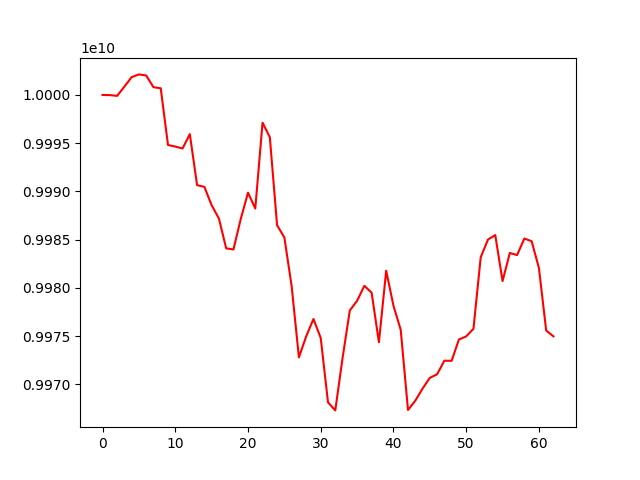

Source data for this figure (header and first rows):
account_value, date, daily_return
10000000000, 2023-01-12, 
9999989460, 2023-01-13, -1.0540477712872587e-06
9999907237, 2023-01-16, -8.222269263558069e-06
10000863903, 2023-01-17, 9.566747322109492e-05
10001849785, 2023-01-18, 9.857969093918229e-05
10002134818, 2023-01-19, 2.8498085726802458e-05
10002023468, 2023-01-27, -1.1132633470190001e-05
10000808920, 2023-01-30, -0.0001214
10000696676, 2023-01-31, -1.1223521194536623e-05
9994813181, 2023-02-01, -0.0005883
9994649597, 2023-02-02, -1.63668604423739e-05
9994450895, 2023-02-03, -1.988084722204242e-05
9995940778, 2023-02-06, 0.0001491
9990648012, 2023-02-07, -0.0005295
9990471061, 2023-02-08, -1.7711625825089783e-05
9988568338, 2023-02-09, -0.0001905
9987189345, 2023-02-10, -0.0001381
9984089048, 2023-02-13, -0.0003104
9983980120, 2023-02-14, -1.0910159266908082e-05
9987128853, 2023-02-15, 0.0003154
9989869608, 2023-02-16, 0.0002744
9988224610, 2023-02-17, -0.0001647
9997126553, 2023-02-20, 0.0008912
9995623185, 2023-02-21, -0.0001504
9986484854, 2023-02-22, -0.0009142
9985226803, 2023-02-23, -0.000126
9980177182, 2023-02-24, -0.0005057
9972783378, 2023-02-27, -0.0007408
9974963916, 2023-02-28, 0.0002186
9976766621, 2023-03-01, 0.0001807
9974798089, 2023-03-02, -0.0001973
9968123283, 2023-03-03, -0.0006692
9967285272, 2023-03-06, -8.406907556313126e-05
9972706819, 2023-03-07, 0.0005439
9977651604, 2023-03-08, 0.0004958
9978654236, 2023-03-09, 0.0001005
9980206001, 2023-03-10, 0.0001555
9979488171, 2023-03-13, -7.192527681976202e-05
9974355965, 2023-03-14, -0.0005143
9981768634, 2023-03-15, 0.0007432
9978152183, 2023-03-16, -0.0003623
9975634277, 2023-03-17, -0.0002523
9967324779, 2023-03-20, -0.000833
9968287281, 2023-03-21, 9.656571383032109e-05
9969544243, 2023-03-22, 0.0001261
9970663909, 2023-03-23, 0.0001123
9971026853, 2023-03-24, 3.6401143109987544e-05
9972440620, 2023-03-27, 0.0001418
9972427613, 2023-03-28, -1.3043231243958786e-06
9974640421, 2023-03-29, 0.0002219
9974962819, 2023-03-30, 3.232171939249184e-05
9975746180, 2023-03-31, 7.853271954760821e-05
9983174371, 2023-04-03, 0.0007446
9985008581, 2023-04-04, 0.0001837
9985470693, 2023-04-05, 4.628056605326947e-05
9980695011, 2023-04-06, -0.0004783
9983612000, 2023-04-07, 0.0002923
9983396358, 2023-04-10, -2.159960966818808e-05
9985113945, 2023-04-11, 0.000172
9984831162, 2023-04-12, -2.8320459026121014e-05
... 3 more rows
